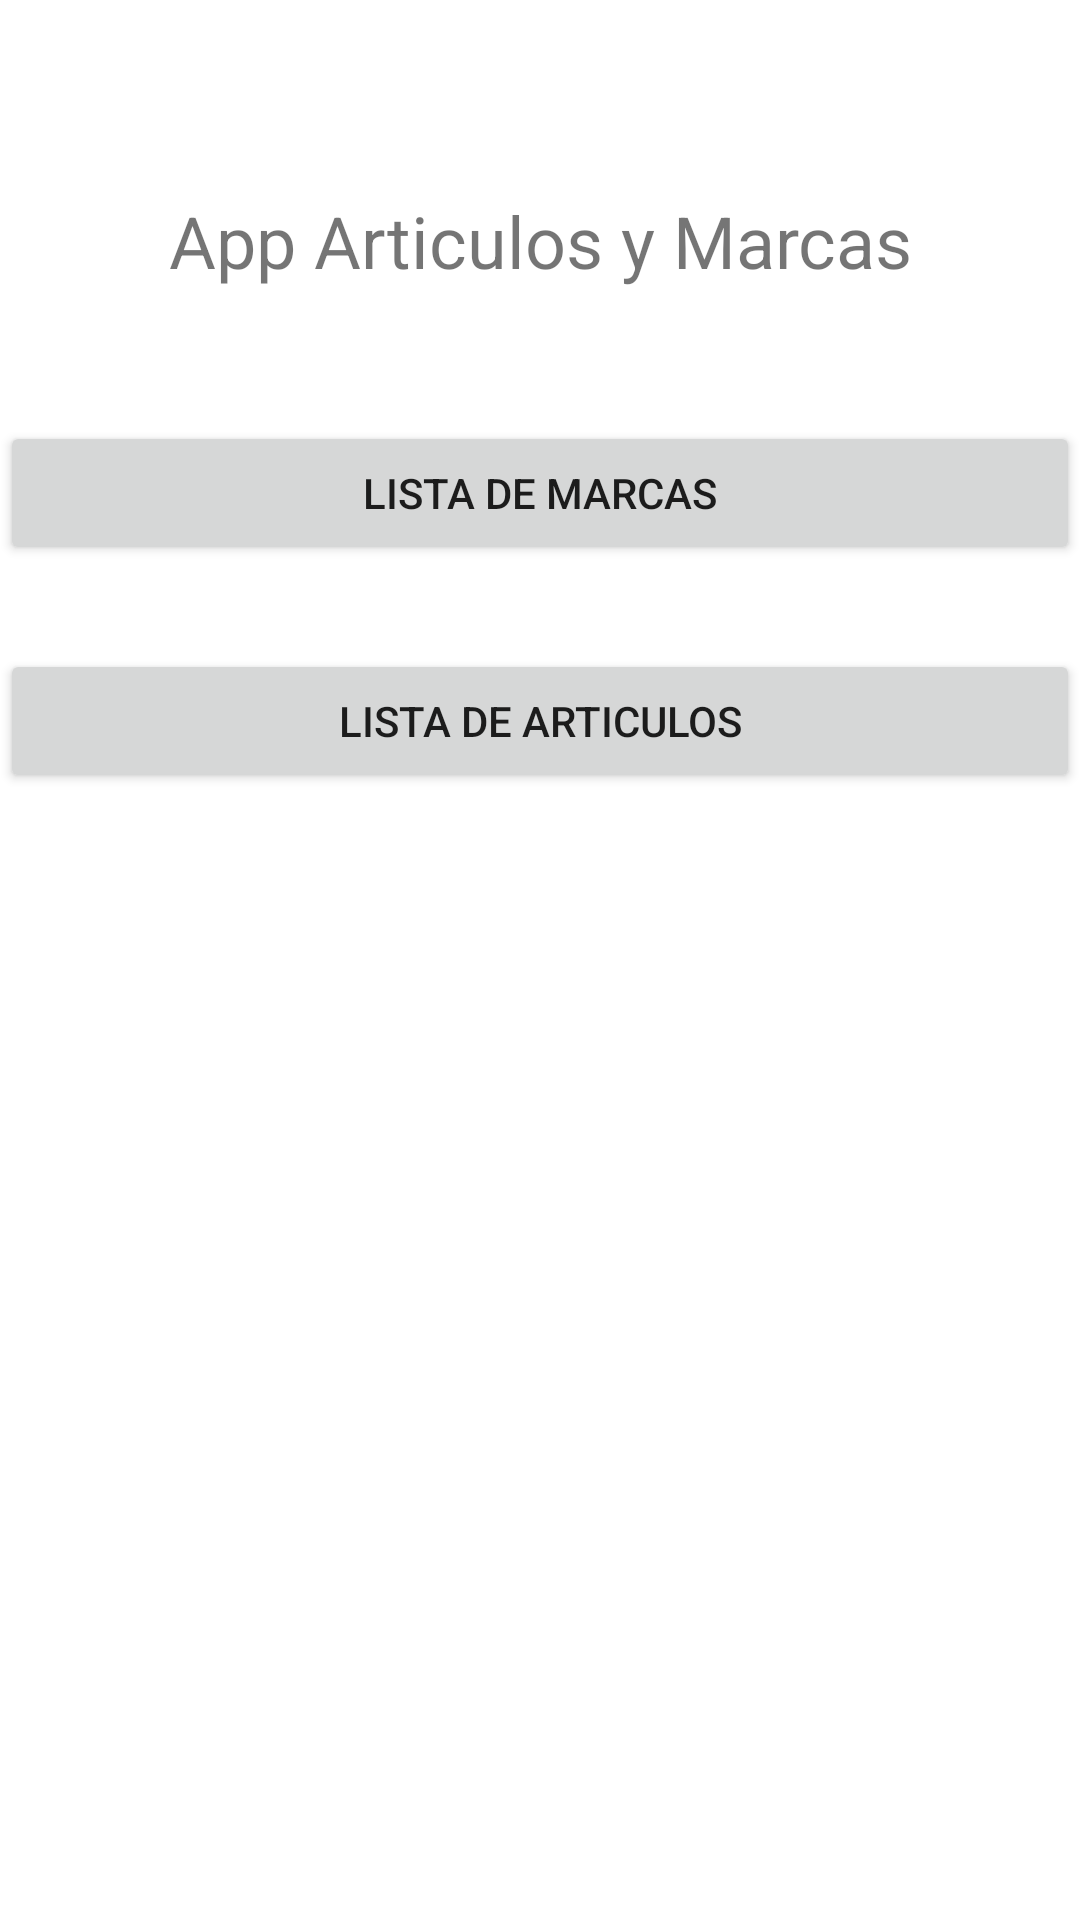

Here is an Android app screen rendered from its layout file. Give the layout XML and the strings, colors and styles it references.
<!-- AndroidManifest.xml: application theme Theme.Jhonny_bd -->
<!-- res/layout/activity_main.xml -->
<?xml version="1.0" encoding="utf-8"?>
<androidx.constraintlayout.widget.ConstraintLayout xmlns:android="http://schemas.android.com/apk/res/android"
    xmlns:app="http://schemas.android.com/apk/res-auto"
    xmlns:tools="http://schemas.android.com/tools"
    android:layout_width="match_parent"
    android:layout_height="match_parent"
    tools:context=".MainActivity">


    <TextView
        android:id="@+id/textView"
        android:layout_width="match_parent"
        android:layout_height="wrap_content"
        android:layout_marginTop="64dp"
        android:text="@string/app_name"
        android:textSize="24sp"
        app:layout_constraintTop_toTopOf="parent"
        tools:layout_editor_absoluteX="95dp"
        android:gravity="center"/>

    <Button
        android:id="@+id/btnListarMarcas"
        android:layout_width="match_parent"
        android:layout_height="wrap_content"
        android:layout_marginTop="44dp"
        android:text="@string/btnListarMarcas"
        app:layout_constraintStart_toStartOf="parent"
        app:layout_constraintTop_toBottomOf="@+id/textView" />

    <Button
        android:id="@+id/btnListArticulos"
        android:layout_width="match_parent"
        android:layout_height="wrap_content"
        android:layout_marginTop="28dp"
        android:text="@string/btnListarArticulos"
        app:layout_constraintStart_toStartOf="parent"
        app:layout_constraintTop_toBottomOf="@+id/btnListarMarcas" />
</androidx.constraintlayout.widget.ConstraintLayout>
<!-- resources referenced by this layout -->
<resources>
  <string name="app_name">App Articulos y Marcas</string>
  <string name="btnListarArticulos">Lista de Articulos</string>
  <string name="btnListarMarcas">Lista de Marcas</string>
  <style name="Theme.Jhonny_bd" parent="Theme.MaterialComponents.DayNight.DarkActionBar">
          
          <item name="colorPrimary">@color/purple_500</item>
          <item name="colorPrimaryVariant">@color/purple_700</item>
          <item name="colorOnPrimary">@color/white</item>
          
          <item name="colorSecondary">@color/teal_200</item>
          <item name="colorSecondaryVariant">@color/teal_700</item>
          <item name="colorOnSecondary">@color/black</item>
          
          <item name="android:statusBarColor">?attr/colorPrimaryVariant</item>
          
      </style>
  <!-- not gathered from this repository: default colours our renderer supplied (Android Studio template values) -->
  <color name="purple_500">#FF6200EE</color>
  <color name="purple_700">#FF3700B3</color>
  <color name="teal_200">#FF03DAC5</color>
  <color name="teal_700">#FF018786</color>
  <color name="black">#FF000000</color>
  <color name="white">#FFFFFFFF</color>
</resources>
